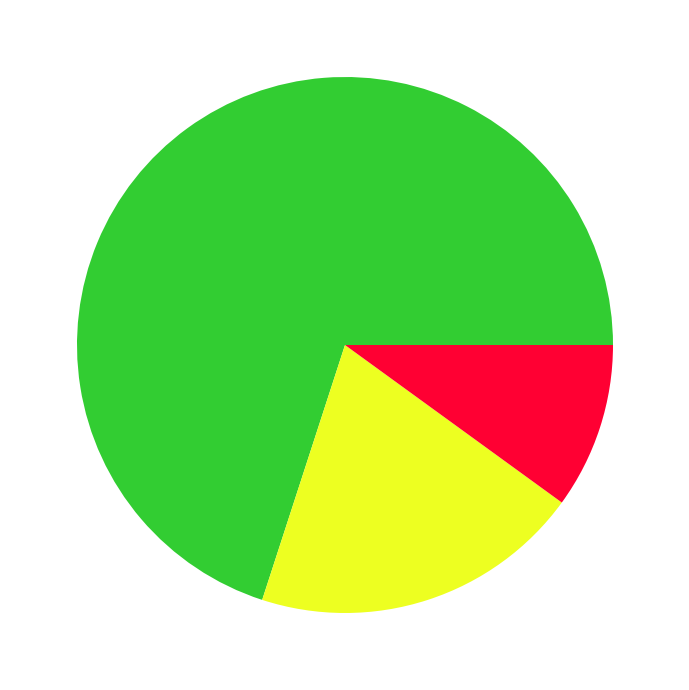

Source code (Python):
# Import libraries
from matplotlib import pyplot as plt
import numpy as np
 
 
# Creating dataset
# cars = ['AUDI', 'BMW', 'FORD',
#         'TESLA', 'JAGUAR', 'MERCEDES']
 
data = [70, 20, 10]
 
# Creating plot
fig = plt.figure(figsize =(10, 7))
plt.pie(data, colors=('#32cd32','#edff21','#ff0033'))#, labels = cars)
plt.tight_layout()
# show plot
plt.savefig('ddd.png', transparent = True)
# plt.show()
